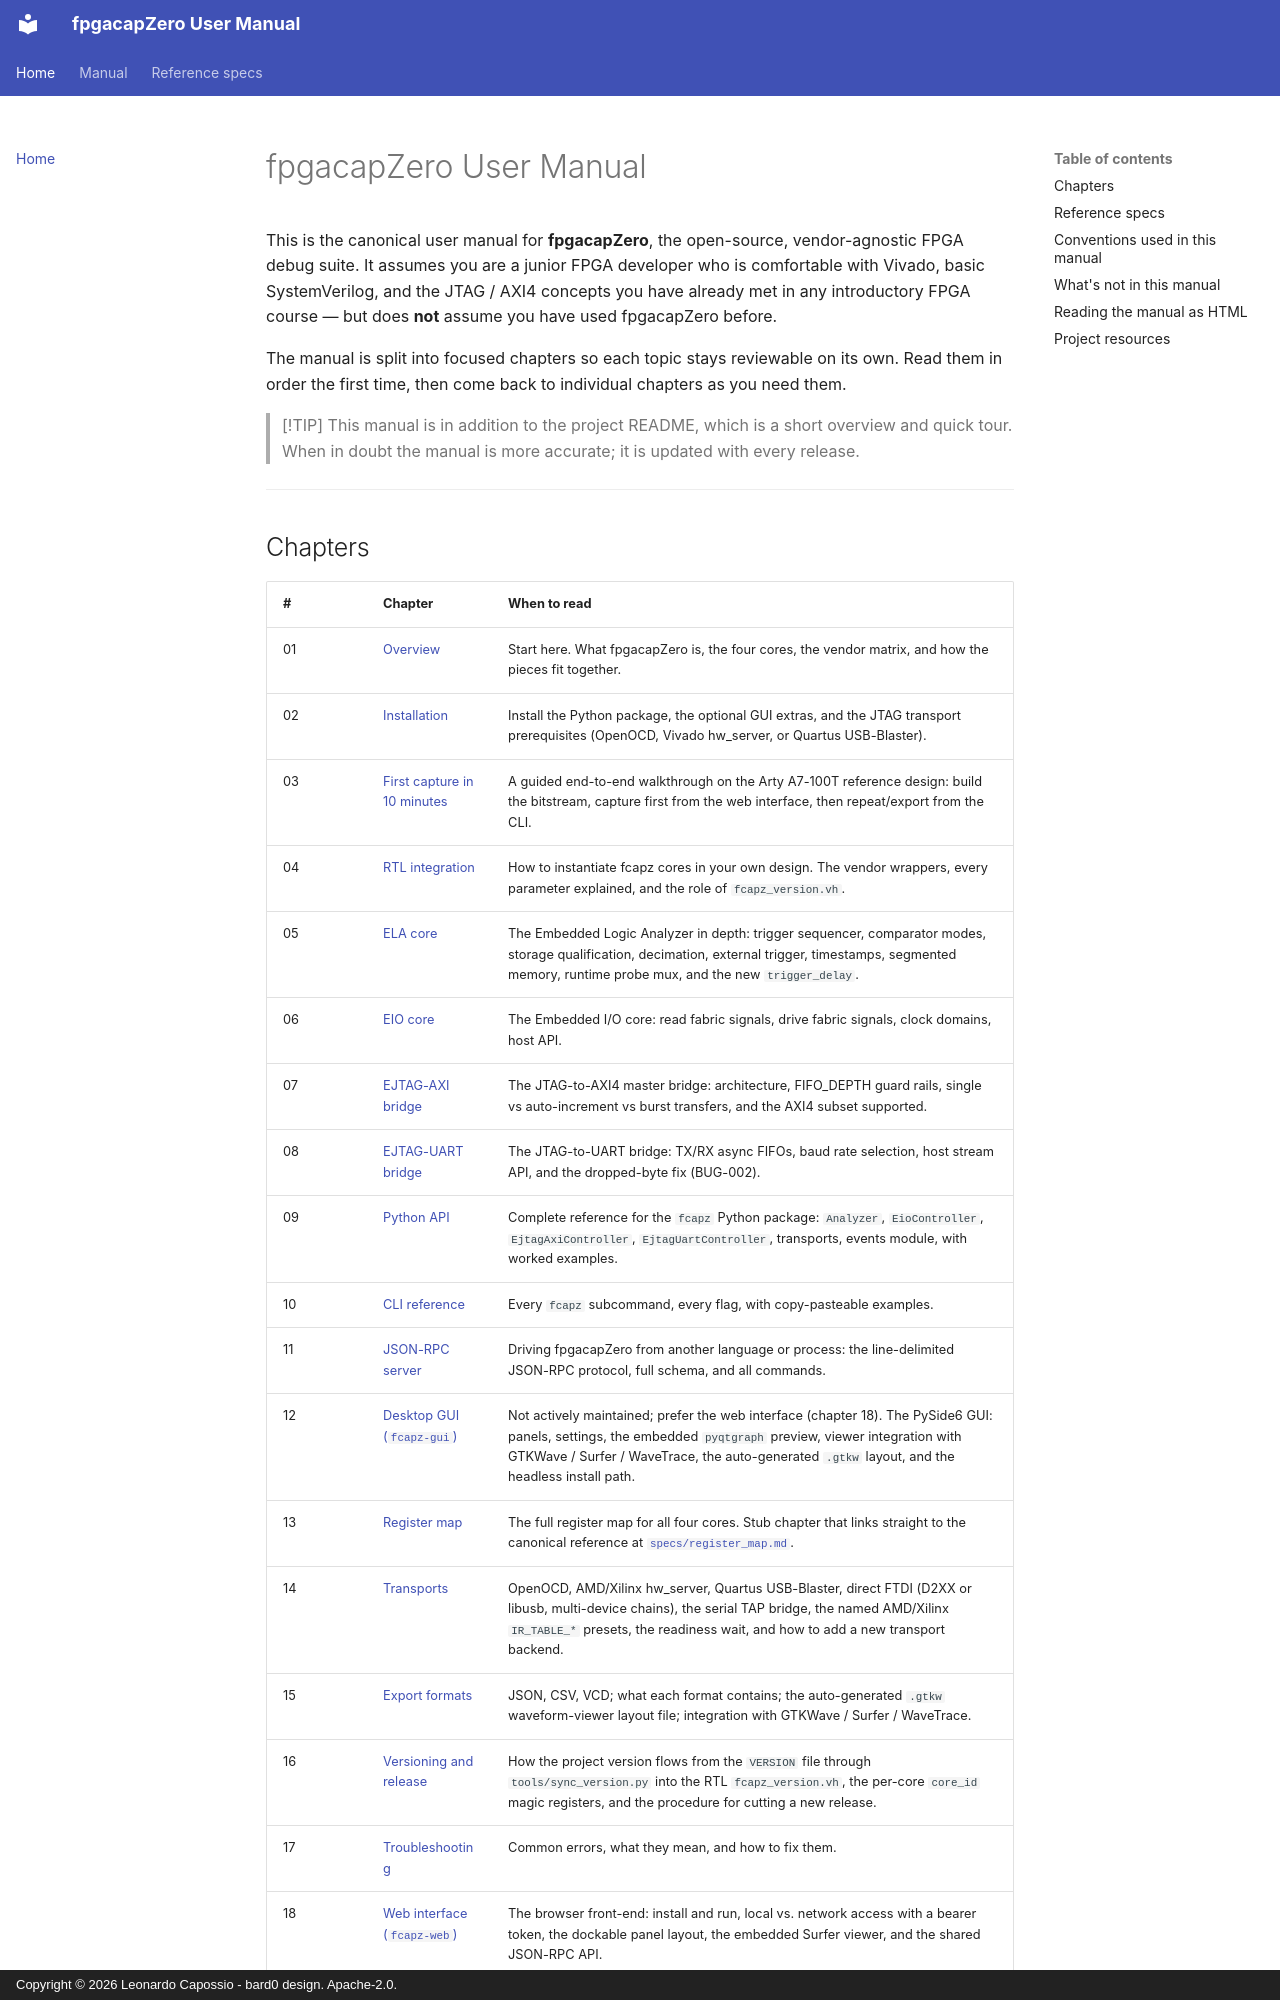

repository: lcapossio/fpgacapZero · page: index.html · generator: mkdocs · copyright: Copyright © 2026 Leonardo Capossio - bard0 design. Apache-2.0.

# fpgacapZero User Manual

This is the canonical user manual for **fpgacapZero**, the open-source,
vendor-agnostic FPGA debug suite.  It assumes you are a junior FPGA
developer who is comfortable with Vivado, basic SystemVerilog, and the
JTAG / AXI4 concepts you have already met in any introductory FPGA
course — but does **not** assume you have used fpgacapZero before.

The manual is split into focused chapters so each topic stays
reviewable on its own.  Read them in order the first time, then come
back to individual chapters as you need them.

> [!TIP]
> This manual is in addition to the project README, which is
> a short overview and quick tour.  When in doubt the manual is more
> accurate; it is updated with every release.

---
